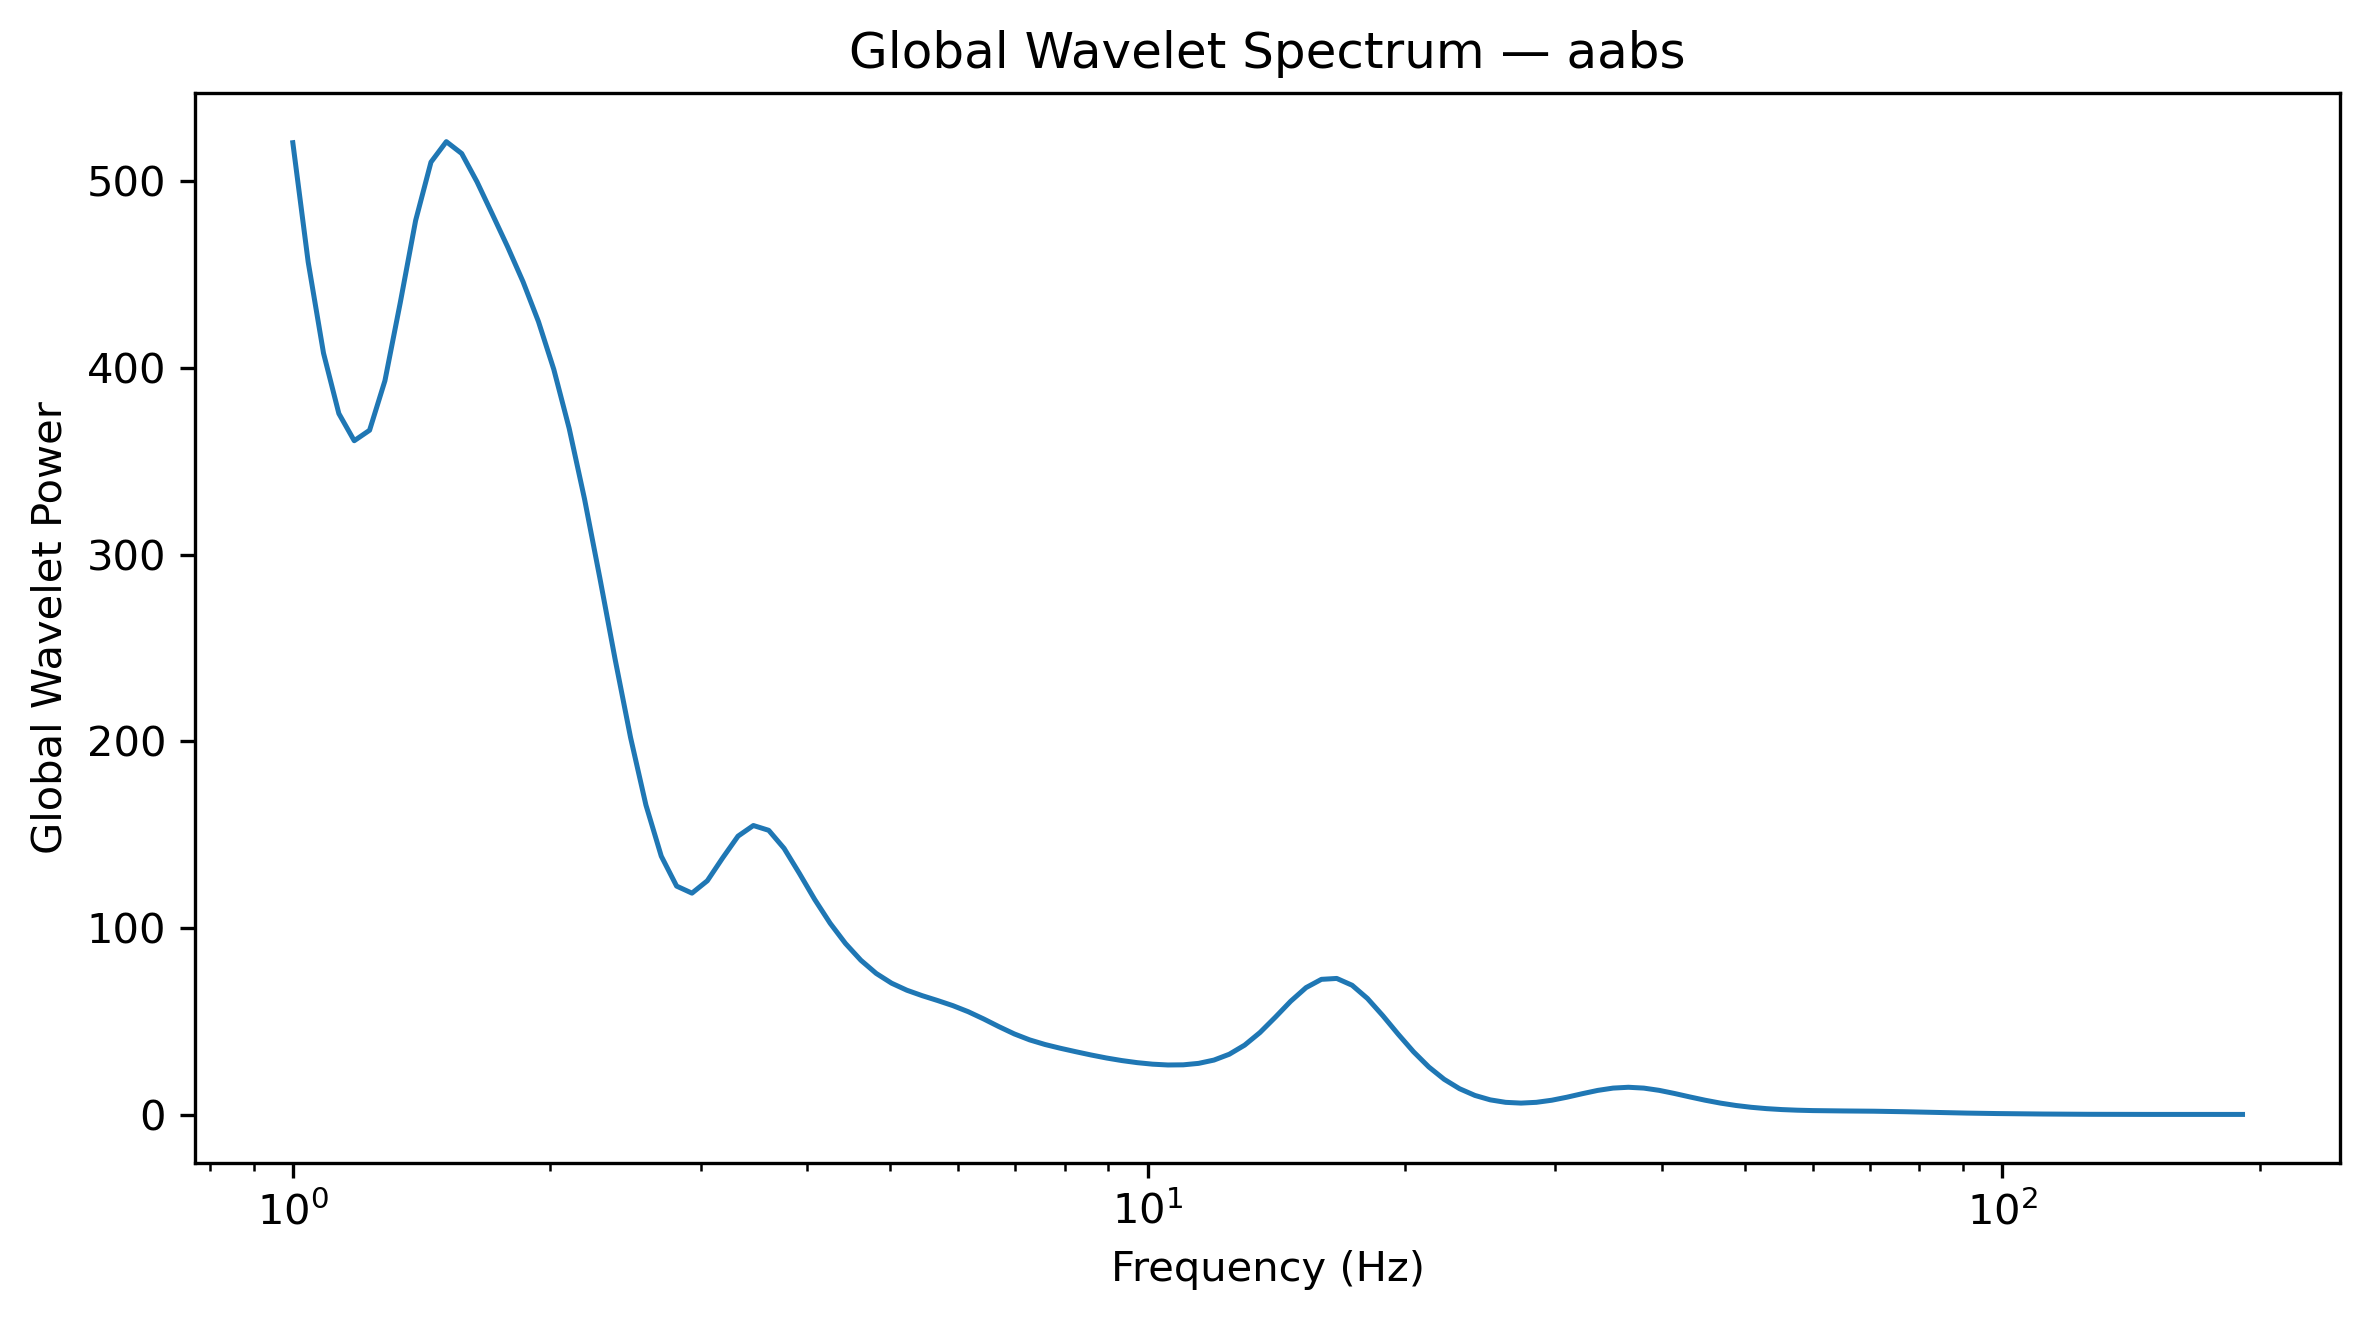

The data file committed next to this chart (first rows):
Frequency_Hz, GlobalWaveletPower, GlobalWaveletAmplitude
1.0, 520.7, 22.82
1.042, 456.8, 21.37
1.086, 408, 20.2
1.132, 375.6, 19.38
1.18, 361.1, 19
1.23, 366.7, 19.15
1.282, 393.2, 19.83
1.336, 435.1, 20.86
1.392, 479, 21.89
1.451, 510.3, 22.59
1.512, 521.3, 22.83
1.576, 514.9, 22.69
1.643, 499.7, 22.35
1.712, 482.3, 21.96
1.784, 464.8, 21.56
1.86, 446.2, 21.12
1.938, 424.9, 20.61
2.02, 399.3, 19.98
2.105, 367.7, 19.18
2.194, 329.9, 18.16
2.287, 287.5, 16.96
2.383, 243.8, 15.61
2.484, 202.1, 14.22
2.589, 166, 12.88
2.698, 138.6, 11.77
2.812, 122.5, 11.07
2.931, 118.8, 10.9
3.055, 125.4, 11.2
3.183, 137.6, 11.73
3.318, 149.3, 12.22
3.458, 155, 12.45
3.604, 152.4, 12.35
3.756, 142.7, 11.95
3.915, 129.3, 11.37
4.08, 115.3, 10.74
4.252, 102.6, 10.13
4.432, 91.79, 9.581
4.619, 82.83, 9.101
4.814, 75.77, 8.705
5.017, 70.54, 8.399
5.229, 66.75, 8.17
5.45, 63.84, 7.99
5.68, 61.24, 7.826
5.92, 58.49, 7.648
6.17, 55.23, 7.432
6.43, 51.38, 7.168
6.702, 47.23, 6.873
6.985, 43.35, 6.584
7.28, 40.15, 6.336
7.587, 37.68, 6.139
7.908, 35.67, 5.973
8.241, 33.83, 5.816
8.589, 32.07, 5.663
8.952, 30.46, 5.519
9.33, 29.08, 5.393
9.724, 27.97, 5.289
10.13, 27.16, 5.211
10.56, 26.72, 5.169
11.01, 26.8, 5.177
11.47, 27.58, 5.252
... 68 more rows
